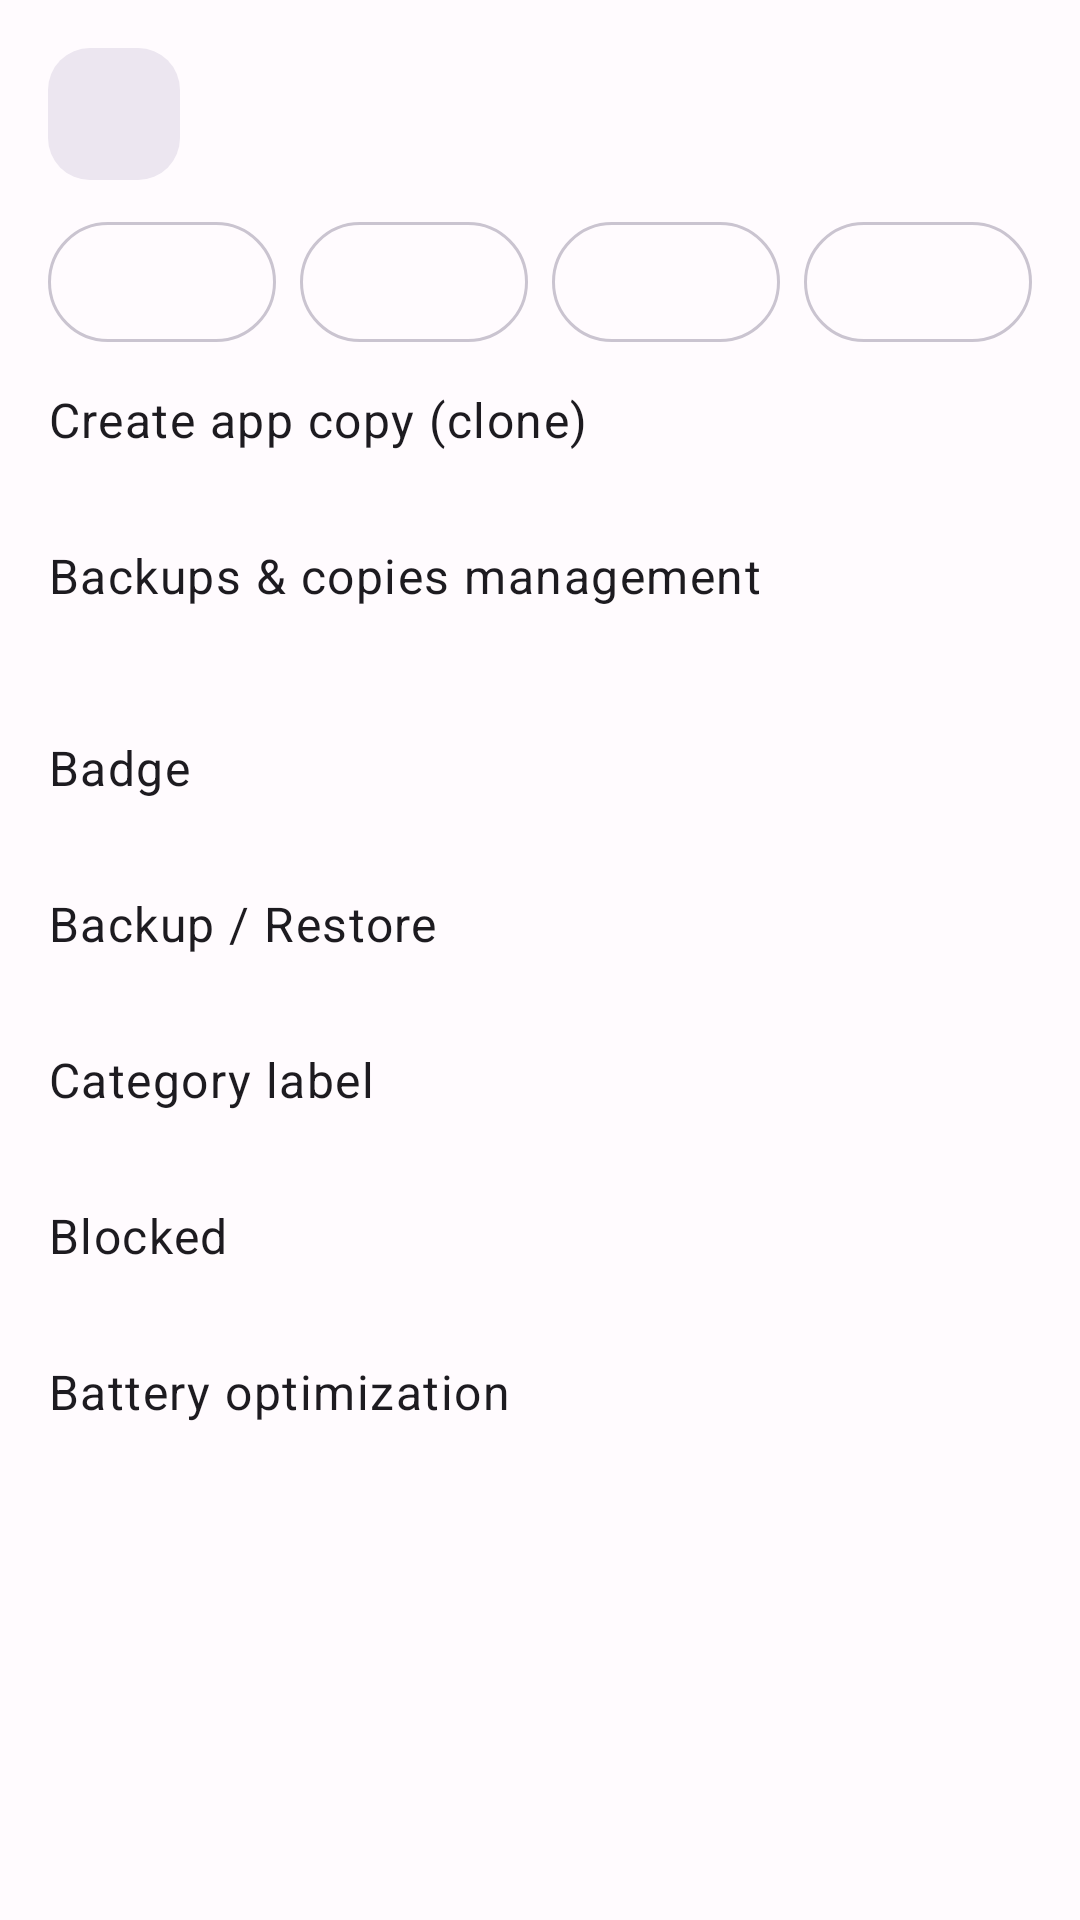

Layout XML and referenced resources for this Android screen:
<!-- AndroidManifest.xml: application theme Theme.Clonix -->
<!-- res/layout/sheet_app_actions.xml -->
<?xml version="1.0" encoding="utf-8"?>
<LinearLayout xmlns:android="http://schemas.android.com/apk/res/android"
    android:orientation="vertical"
    android:layout_width="match_parent"
    android:layout_height="wrap_content"
    android:background="?attr/colorSurface"
    android:padding="16dp">

    <LinearLayout
        android:orientation="horizontal"
        android:layout_width="match_parent"
        android:layout_height="wrap_content"
        android:gravity="center_vertical">

        <FrameLayout
            android:layout_width="44dp"
            android:layout_height="44dp"
            android:background="@drawable/bg_icon_tinted">

            <ImageView
                android:id="@+id/app_icon"
                android:layout_width="28dp"
                android:layout_height="28dp"
                android:layout_gravity="center"
                android:importantForAccessibility="no" />
        </FrameLayout>

        <LinearLayout
            android:orientation="vertical"
            android:layout_width="0dp"
            android:layout_weight="1"
            android:layout_height="wrap_content"
            android:layout_marginStart="12dp">

            <TextView
                android:id="@+id/app_pkg"
                android:layout_width="wrap_content"
                android:layout_height="wrap_content"
                android:textAppearance="?attr/textAppearanceLabelSmall"
                android:textColor="?attr/colorOnSurfaceVariant" />

            <TextView
                android:id="@+id/app_name"
                android:layout_width="wrap_content"
                android:layout_height="wrap_content"
                android:textAppearance="?attr/textAppearanceTitleSmall" />
        </LinearLayout>
    </LinearLayout>

    <LinearLayout
        android:orientation="horizontal"
        android:layout_width="match_parent"
        android:layout_height="wrap_content"
        android:layout_marginTop="14dp">

        <TextView
            android:id="@+id/btn_disable"
            style="@style/ActionPill" />

        <TextView
            android:id="@+id/btn_uninstall"
            style="@style/ActionPill"
            android:layout_marginStart="8dp" />

        <TextView
            android:id="@+id/btn_force_stop"
            style="@style/ActionPill"
            android:layout_marginStart="8dp" />

        <TextView
            android:id="@+id/btn_clear_data"
            style="@style/ActionPill"
            android:layout_marginStart="8dp" />
    </LinearLayout>

    <LinearLayout
        android:id="@+id/act_create_copy"
        style="@style/SheetRow">

        <TextView
            style="@style/SheetRowText"
            android:text="@string/act_create_copy" />
    </LinearLayout>

    <LinearLayout
        android:id="@+id/act_manage_copies"
        style="@style/SheetRow"
        android:layout_marginBottom="12dp">

        <TextView
            style="@style/SheetRowText"
            android:text="@string/act_manage_copies" />
    </LinearLayout>

    <LinearLayout
        android:id="@+id/act_favorites"
        style="@style/SheetRow">

        <TextView
            style="@style/SheetRowText"
            android:text="@string/badge_button" />
    </LinearLayout>

    <LinearLayout
        android:id="@+id/act_backup_restore"
        style="@style/SheetRow">

        <TextView
            style="@style/SheetRowText"
            android:text="@string/act_backup_restore" />
    </LinearLayout>

    <LinearLayout
        android:id="@+id/act_labels"
        style="@style/SheetRow">

        <TextView
            style="@style/SheetRowText"
            android:text="@string/category_title" />
    </LinearLayout>

    <LinearLayout
        android:id="@+id/act_blacklist"
        style="@style/SheetRow">

        <TextView
            style="@style/SheetRowText"
            android:text="@string/filter_blacklisted" />
    </LinearLayout>

    <LinearLayout
        android:id="@+id/act_battery"
        style="@style/SheetRow"
        android:layout_marginBottom="12dp">

        <TextView
            style="@style/SheetRowText"
            android:text="@string/act_battery" />
    </LinearLayout>
</LinearLayout>
<!-- resources referenced by this layout -->
<resources>
  <!-- drawable bg_icon_tinted (drawable) -->
  <?xml version="1.0" encoding="utf-8"?>
  <shape xmlns:android="http://schemas.android.com/apk/res/android"
      android:shape="rectangle">
      <corners android:radius="14dp" />
      <solid android:color="?attr/colorSurfaceContainerHigh" />
  </shape>
  <string name="act_backup_restore">Backup / Restore</string>
  <string name="act_battery">Battery optimization</string>
  <string name="act_create_copy">Create app copy (clone)</string>
  <string name="act_manage_copies">Backups \u0026 copies management</string>
  <string name="badge_button">Badge</string>
  <string name="category_title">Category label</string>
  <string name="filter_blacklisted">Blocked</string>
  <style name="ActionPill">
          <item name="android:layout_width">0dp</item>
          <item name="android:layout_weight">1</item>
          <item name="android:layout_height">40dp</item>
          <item name="android:gravity">center</item>
          <item name="android:background">@drawable/bg_chip_toggle</item>
          <item name="android:textAppearance">?attr/textAppearanceLabelMedium</item>
          <item name="android:textColor">?attr/colorOnSurface</item>
          <item name="android:clickable">true</item>
          <item name="android:focusable">true</item>
          <item name="android:maxLines">1</item>
      </style>
  <style name="SheetRow">
          <item name="android:orientation">horizontal</item>
          <item name="android:layout_width">match_parent</item>
          <item name="android:layout_height">52dp</item>
          <item name="android:gravity">center_vertical</item>
          <item name="android:background">?attr/selectableItemBackground</item>
          <item name="android:clickable">true</item>
          <item name="android:focusable">true</item>
      </style>
  <style name="SheetRowText">
          <item name="android:layout_width">wrap_content</item>
          <item name="android:layout_height">wrap_content</item>
          <item name="android:textAppearance">?attr/textAppearanceBodyLarge</item>
      </style>
  <!-- drawable bg_chip_toggle (drawable) -->
  <?xml version="1.0" encoding="utf-8"?>
  <shape xmlns:android="http://schemas.android.com/apk/res/android"
      android:shape="rectangle">
      <corners android:radius="20dp" />
      <stroke android:width="1dp" android:color="?attr/colorOutlineVariant" />
      <solid android:color="@android:color/transparent" />
  </shape>
  <color name="seed">#C62828</color>
  <color name="primaryContainer">#FFDAD6</color>
  <color name="secondary">#775652</color>
  <color name="secondaryContainer">#FFDAD7</color>
  <color name="tertiary">#7D5230</color>
  <color name="tertiaryContainer">#FFDBCB</color>
  <color name="surface">#FFFBFE</color>
  <color name="surfaceVariant">#E7E0EC</color>
  <color name="onSurface">#1C1B1F</color>
  <color name="onSurfaceVariant">#49454F</color>
  <color name="outline">#79747E</color>
  <color name="outlineVariant">#CAC4D0</color>
  <color name="error">#B3261E</color>
  <color name="errorContainer">#F9DEDC</color>
</resources>
